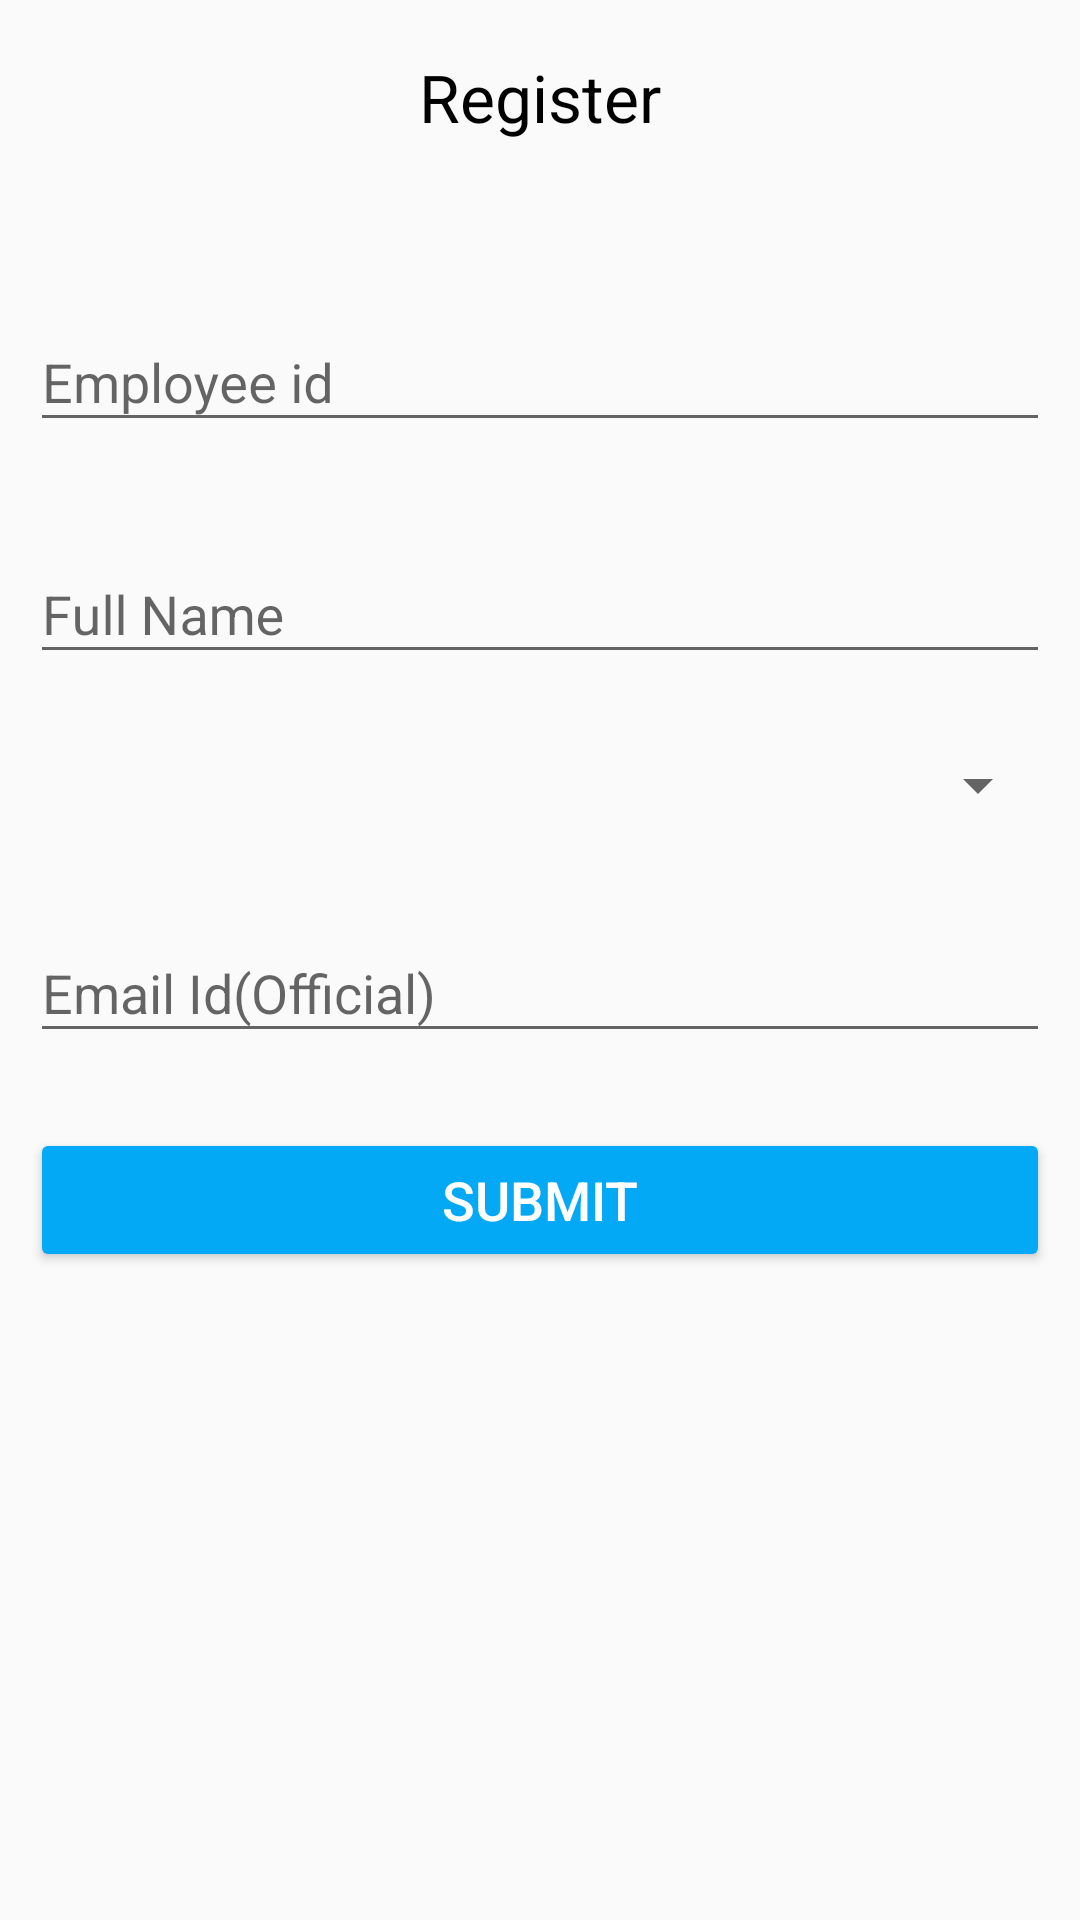

Produce the Android XML layout that renders to this screen, including the resource entries it uses.
<!-- AndroidManifest.xml: activity theme AppTheme -->
<!-- res/layout/activity_register.xml -->
<android.support.design.widget.CoordinatorLayout xmlns:android="http://schemas.android.com/apk/res/android"
    xmlns:app="http://schemas.android.com/apk/res-auto"
    xmlns:tools="http://schemas.android.com/tools"
    android:layout_width="match_parent"
    android:layout_height="match_parent"
    android:background="@drawable/app_background"
    android:fitsSystemWindows="true">

    <LinearLayout
        android:layout_width="match_parent"
        android:layout_height="match_parent"
        android:orientation="vertical">

        <ScrollView
            android:id="@+id/scroll"
            android:layout_width="match_parent"
            android:layout_height="match_parent"
            android:layout_margin="10dp"
            android:clipToPadding="false"
            app:layout_behavior="@string/appbar_scrolling_view_behavior">


            <LinearLayout
                android:layout_width="match_parent"
                android:layout_height="match_parent"
                android:orientation="vertical">

                <TextView
                    android:layout_width="match_parent"
                    android:layout_height="45dp"
                    android:gravity="center"
                    android:text="Register"
                    android:textColor="@android:color/background_dark"
                    android:textSize="22sp"
                    android:textStyle="normal" />


                <android.support.design.widget.TextInputLayout
                    android:id="@+id/input_layout_id"
                    android:layout_width="match_parent"
                    android:layout_height="wrap_content"
                    android:layout_marginTop="40dp">

                    <EditText
                        android:id="@+id/input_employeeid"
                        android:layout_width="match_parent"
                        android:layout_height="wrap_content"
                        android:hint="Employee id"
                        android:inputType="number"
                        android:singleLine="true" />
                </android.support.design.widget.TextInputLayout>

                <android.support.design.widget.TextInputLayout
                    android:id="@+id/input_layout_name"
                    android:layout_width="match_parent"
                    android:layout_height="wrap_content"
                    android:paddingTop="25dp">

                    <EditText
                        android:id="@+id/input_name"
                        android:layout_width="match_parent"
                        android:layout_height="wrap_content"
                        android:hint="Full Name"
                        android:inputType="textPersonName"
                        android:singleLine="true" />
                </android.support.design.widget.TextInputLayout>

                <Spinner
                    android:id="@+id/spinner1"
                    android:layout_width="match_parent"
                    android:layout_height="wrap_content"
                    android:layout_marginTop="25dp"
                    android:prompt="@string/prompt" />


                <android.support.design.widget.TextInputLayout
                    android:id="@+id/input_layout_email"
                    android:layout_width="match_parent"
                    android:layout_height="wrap_content"
                    android:paddingTop="25dp">

                    <EditText
                        android:id="@+id/input_email"
                        android:layout_width="match_parent"
                        android:layout_height="wrap_content"
                        android:hint="Email Id(Official)"
                        android:inputType="textEmailAddress"
                        android:singleLine="true" />
                </android.support.design.widget.TextInputLayout>

                <Button
                    android:id="@+id/submit"
                    style="@style/Base.Widget.AppCompat.Button.Colored"
                    android:layout_width="match_parent"
                    android:layout_height="wrap_content"
                    android:layout_marginTop="25dp"
                    android:text="Submit"
                    android:textSize="18sp" />

            </LinearLayout>

        </ScrollView>

    </LinearLayout>


</android.support.design.widget.CoordinatorLayout>
<!-- resources referenced by this layout -->
<resources>
  <string name="prompt">Location</string>
  <style name="AppTheme" parent="Theme.AppCompat.Light.DarkActionBar">
          
          <item name="colorPrimary">@color/colorPrimary</item>
          <item name="colorPrimaryDark">@color/colorPrimaryDark</item>
          <item name="colorAccent">@color/colorPrimary</item>
  
      </style>
  <color name="colorPrimary">#03A9F4</color>
  <color name="colorPrimaryDark">#0288D1</color>
</resources>
